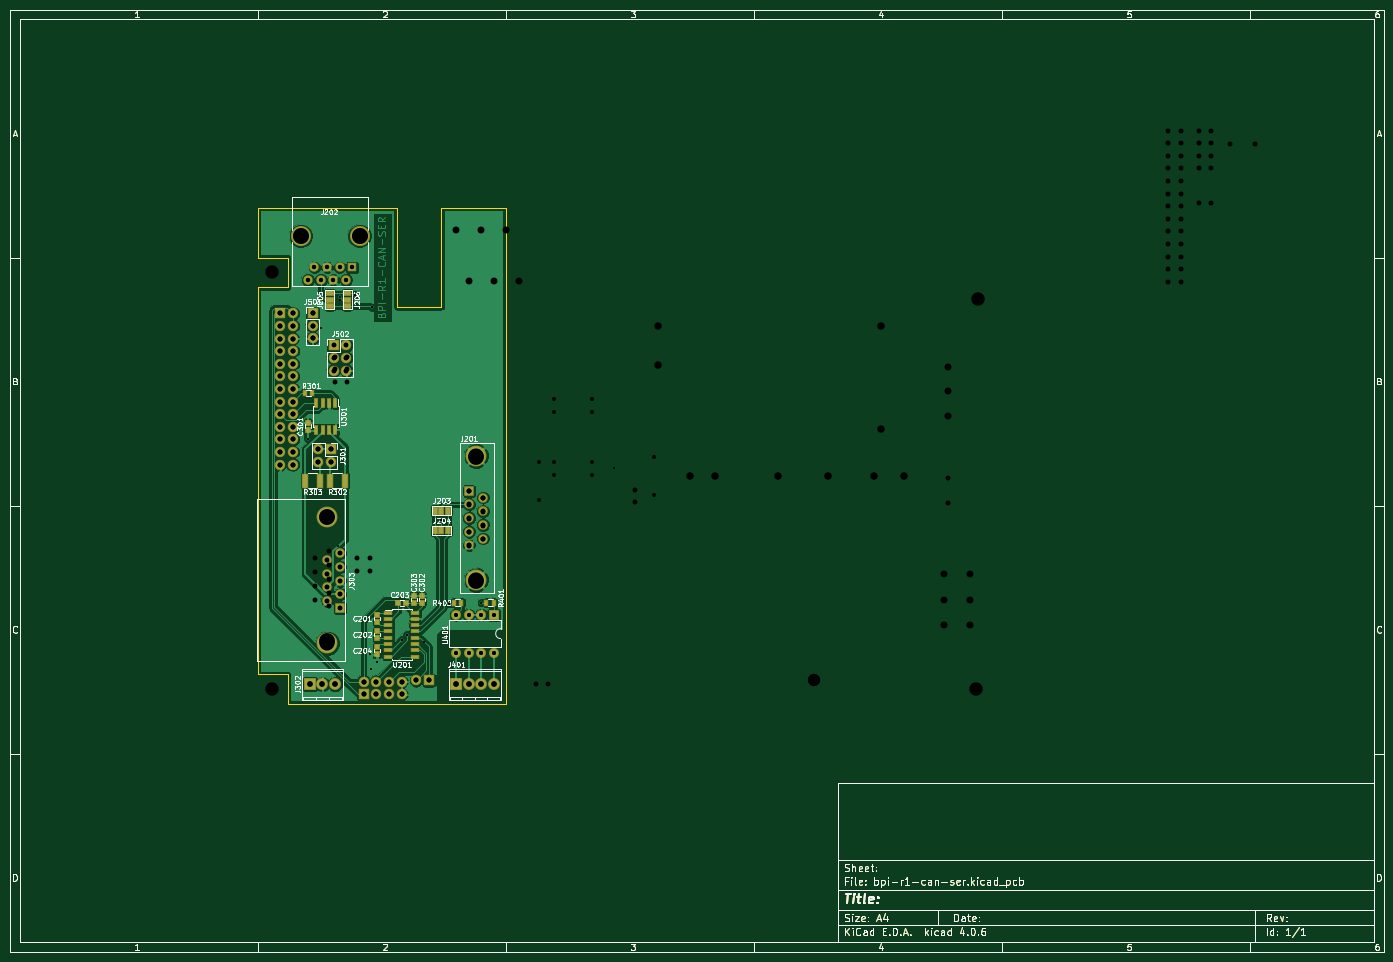
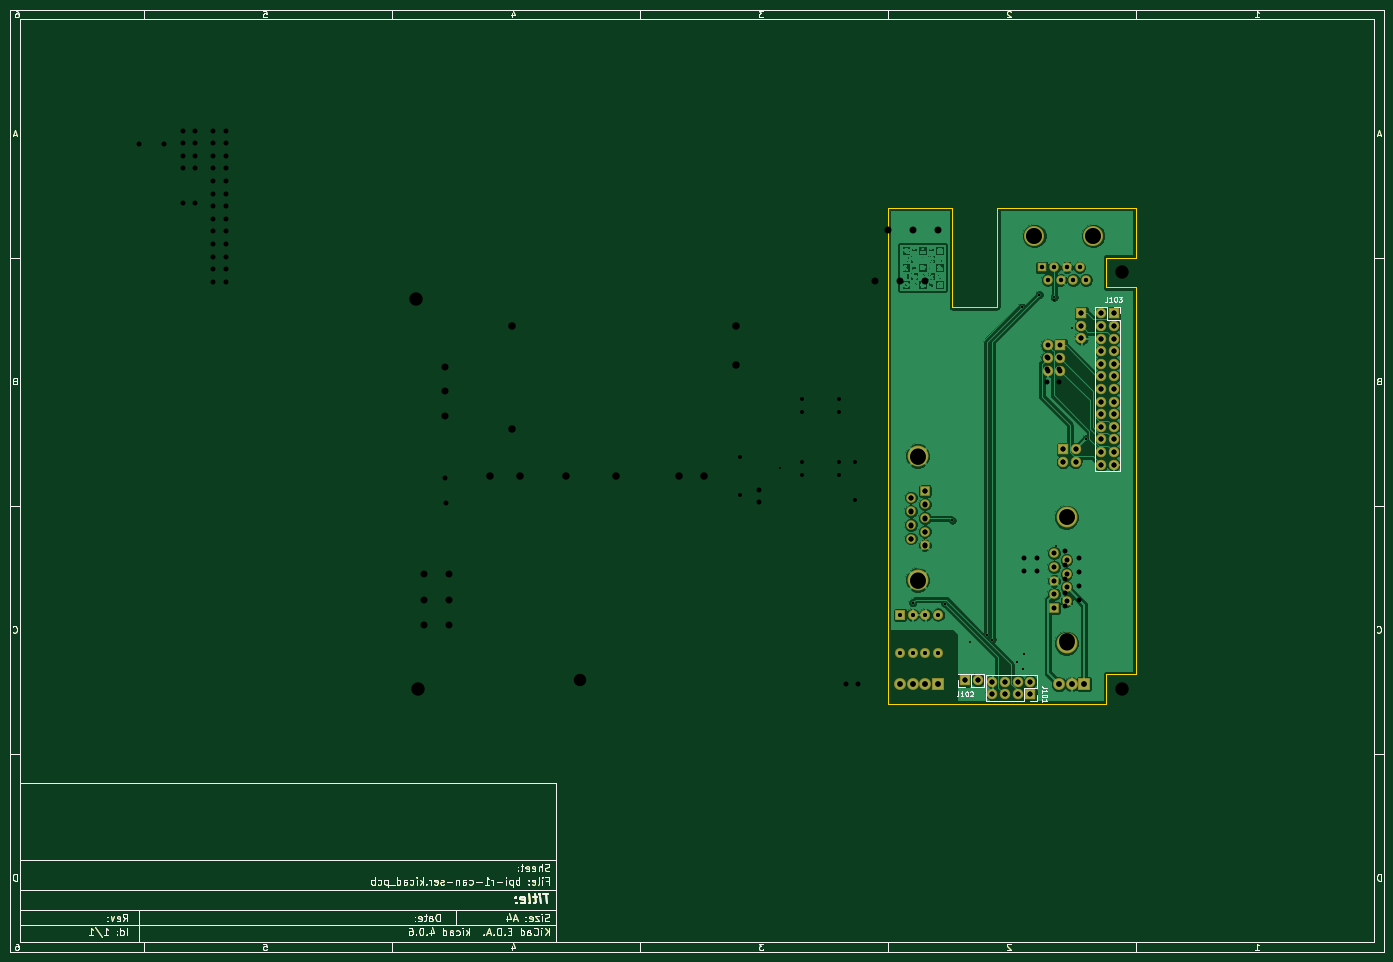
Circuit board: 12 layer files. Board 277.0 x 190.0 mm.
- bottom_copper: bpi-r1-can-ser-B.Cu.gbl (157160 bytes)
- bottom_mask: bpi-r1-can-ser-B.Mask.gbs (33136 bytes)
- paste: bpi-r1-can-ser-B.Paste.gbp (30316 bytes)
- bottom_silk: bpi-r1-can-ser-B.SilkS.gbo (34836 bytes)
- outline: bpi-r1-can-ser-Edge.Cuts.gm1 (31569 bytes)
- top_copper: bpi-r1-can-ser-F.Cu.gtl (129906 bytes)
- top_mask: bpi-r1-can-ser-F.Mask.gts (34905 bytes)
- paste: bpi-r1-can-ser-F.Paste.gtp (32080 bytes)
- top_silk: bpi-r1-can-ser-F.SilkS.gto (71570 bytes)
- drill: bpi-r1-can-ser-NPTH.drl (189 bytes)
- drill: bpi-r1-can-ser-PTH.drl (3287 bytes)
- drill: bpi-r1-can-ser.drl (1797 bytes)

=== bottom_copper: bpi-r1-can-ser-B.Cu.gbl (157160 bytes, source omitted) ===
=== bottom_mask: bpi-r1-can-ser-B.Mask.gbs (33136 bytes, source omitted) ===
=== paste: bpi-r1-can-ser-B.Paste.gbp (30316 bytes, source omitted) ===
=== bottom_silk: bpi-r1-can-ser-B.SilkS.gbo (34836 bytes, source omitted) ===
=== outline: bpi-r1-can-ser-Edge.Cuts.gm1 (31569 bytes, source omitted) ===
=== top_copper: bpi-r1-can-ser-F.Cu.gtl (129906 bytes, source omitted) ===
=== top_mask: bpi-r1-can-ser-F.Mask.gts (34905 bytes, source omitted) ===
=== paste: bpi-r1-can-ser-F.Paste.gtp (32080 bytes, source omitted) ===
=== top_silk: bpi-r1-can-ser-F.SilkS.gto (71570 bytes, source omitted) ===
=== drill: bpi-r1-can-ser-NPTH.drl ===
M48
;DRILL file {KiCad 4.0.6} date 07/31/17 19:14:04
;FORMAT={3:3/ absolute / metric / suppress leading zeros}
FMAT,2
METRIC,TZ
T1C3.250
%
G90
G05
M71
T1
X68620Y-55650
X80490Y-55650
T0
M30

=== drill: bpi-r1-can-ser-PTH.drl ===
M48
;DRILL file {KiCad (5.0.0)} date 08/15/18 00:33:20
;FORMAT={3:3/ absolute / metric / suppress leading zeros}
FMAT,2
METRIC,TZ
T1C0.400
T2C0.760
T3C0.800
T4C1.000
T5C1.100
T6C1.400
T7C1.500
T8C1.501
T9C2.499
T10C2.700
T11C3.200
%
G90
G05
M71
T1
X70000Y-96500
X72800Y-74200
X76200Y-118110
X76500Y-68500
X79500Y-67500
X82500Y-140000
X82800Y-143000
X83000Y-70000
X84000Y-141600
X89000Y-137000
X90000Y-136000
X93500Y-137435
X97000Y-113000
X98500Y-129750
X105000Y-129600
X131701Y-102425
T2
X70110Y-64540
X71380Y-62000
X72650Y-64540
X73920Y-62000
X75190Y-64540
X76460Y-62000
X77730Y-64540
X79000Y-62000
T3
X99920Y-132000
X99920Y-139620
X102460Y-132000
X102460Y-139620
X105000Y-132000
X105000Y-139620
X107540Y-132000
X107540Y-139620
X119780Y-88500
X119780Y-91040
X119780Y-101200
X119780Y-103740
X127400Y-88500
X127400Y-91040
X127400Y-101200
X127400Y-103740
X139800Y-100180
X139800Y-107800
X116600Y-101200
X116600Y-108820
T4
X136000Y-106810
X136000Y-109350
X81320Y-145500
X81320Y-148040
X83860Y-145500
X83860Y-148040
X86400Y-145500
X86400Y-148040
X88940Y-145500
X88940Y-148040
X72160Y-98660
X72160Y-101200
X74700Y-98660
X74700Y-101200
X71000Y-71210
X71000Y-73750
X71000Y-76290
X102600Y-107110
X102600Y-109880
X102600Y-112650
X102600Y-115420
X102600Y-118190
X105440Y-108495
X105440Y-111265
X105440Y-114035
X105440Y-116805
X91924Y-145200
X94464Y-145200
X64479Y-71243
X64479Y-73783
X64479Y-76323
X64479Y-78863
X64479Y-81403
X64479Y-83943
X64479Y-86483
X64479Y-89023
X64479Y-91563
X64479Y-94103
X64479Y-96643
X64479Y-99183
X64479Y-101723
X67019Y-71243
X67019Y-73783
X67019Y-76323
X67019Y-78863
X67019Y-81403
X67019Y-83943
X67019Y-86483
X67019Y-89023
X67019Y-91563
X67019Y-94103
X67019Y-96643
X67019Y-99183
X67019Y-101723
X255985Y-37175
X261065Y-37175
X80010Y-120650
X80010Y-123190
X82550Y-120650
X82550Y-123190
X199190Y-109480
X199200Y-104400
X116000Y-146000
X118540Y-146000
X71460Y-120635
X71460Y-123405
X71460Y-126175
X71460Y-128945
X74300Y-119250
X74300Y-122020
X74300Y-124790
X74300Y-127560
X74300Y-130330
X75500Y-80000
X75500Y-82540
X75500Y-85080
X78040Y-80000
X78040Y-82540
X78040Y-85080
X243475Y-34425
X243475Y-36965
X243475Y-39505
X243475Y-42045
X243475Y-44585
X243475Y-47125
X243475Y-49665
X243475Y-52205
X243475Y-54745
X243475Y-57285
X243475Y-59825
X243475Y-62365
X243475Y-64905
X246015Y-34425
X246015Y-36965
X246015Y-39505
X246015Y-42045
X246015Y-44585
X246015Y-47125
X246015Y-49665
X246015Y-52205
X246015Y-54745
X246015Y-57285
X246015Y-59825
X246015Y-62365
X246015Y-64905
X249625Y-34425
X249625Y-36965
X249625Y-39505
X249625Y-42045
X252165Y-34425
X252165Y-36965
X252165Y-39505
X252165Y-42045
X249610Y-49100
X252150Y-49100
T5
X70460Y-146000
X73000Y-146000
X75540Y-146000
X99920Y-146000
X102460Y-146000
X105000Y-146000
X107540Y-146000
T6
X99920Y-54500
X102460Y-64660
X105000Y-54500
X107540Y-64660
X110080Y-54500
X112620Y-64660
X198392Y-123868
X198392Y-128948
X198392Y-134028
X203472Y-123868
X203472Y-128948
X203472Y-134028
X199200Y-82000
X199200Y-87000
X199200Y-92000
T7
X147010Y-104000
X152090Y-104000
X164790Y-104000
X174950Y-104000
X140700Y-73700
X140700Y-81700
X185700Y-73700
X185700Y-94500
T8
X184200Y-104000
X190200Y-104000
T9
X172000Y-145200
T10
X205200Y-68400
X204800Y-147000
X62800Y-63000
X62800Y-147000
T11
X104020Y-100150
X104020Y-125150
X74000Y-112290
X74000Y-137290
T0
M30

=== drill: bpi-r1-can-ser.drl ===
M48
;DRILL file {KiCad 4.0.6} date 07/31/17 19:14:04
;FORMAT={3:3/ absolute / metric / suppress leading zeros}
FMAT,2
METRIC,TZ
T1C0.400
T2C0.800
T3C0.900
T4C1.000
T5C1.020
T6C1.097
T7C3.050
%
G90
G05
M71
T1
X70000Y-96500
X76500Y-68000
X79500Y-67500
X82500Y-140000
X82800Y-143000
X83000Y-70000
X84000Y-141600
X89000Y-137000
X90000Y-136000
X97000Y-113000
X98500Y-129750
X105000Y-129600
T2
X99920Y-132000
X99920Y-139620
X102460Y-132000
X102460Y-139620
X105000Y-132000
X105000Y-139620
X107540Y-132000
X107540Y-139620
T3
X70110Y-64540
X71380Y-62000
X72650Y-64540
X73920Y-62000
X75190Y-64540
X76460Y-62000
X77730Y-64540
X79000Y-62000
T4
X64479Y-71243
X64479Y-73783
X64479Y-76323
X64479Y-78863
X64479Y-81403
X64479Y-83943
X64479Y-86483
X64479Y-89023
X64479Y-91563
X64479Y-94103
X64479Y-96643
X64479Y-99183
X64479Y-101723
X67019Y-71243
X67019Y-73783
X67019Y-76323
X67019Y-78863
X67019Y-81403
X67019Y-83943
X67019Y-86483
X67019Y-89023
X67019Y-91563
X67019Y-94103
X67019Y-96643
X67019Y-99183
X67019Y-101723
X71000Y-71210
X71000Y-73750
X71000Y-76290
X72160Y-98660
X72160Y-101200
X74700Y-98660
X74700Y-101200
X75250Y-77710
X75250Y-80250
X75250Y-82790
X77790Y-77710
X77790Y-80250
X77790Y-82790
X81320Y-145500
X81320Y-148040
X83860Y-145500
X83860Y-148040
X86400Y-145500
X86400Y-148040
X88940Y-145500
X88940Y-148040
X91924Y-145200
X94464Y-145200
T5
X74000Y-121000
X74000Y-123790
X74000Y-126460
X74000Y-129250
X76540Y-119600
X76540Y-122390
X76540Y-125190
X76540Y-127860
X76540Y-130650
X102600Y-107110
X102600Y-109780
X102600Y-112570
X102600Y-115240
X102600Y-118030
X105390Y-108380
X105390Y-111170
X105390Y-113840
X105390Y-116640
T6
X70460Y-146000
X73000Y-146000
X75540Y-146000
X99920Y-146000
X102460Y-146000
X105000Y-146000
X107540Y-146000
T7
X74000Y-112360
X74000Y-137760
X104000Y-100000
X104000Y-125020
T0
M30

